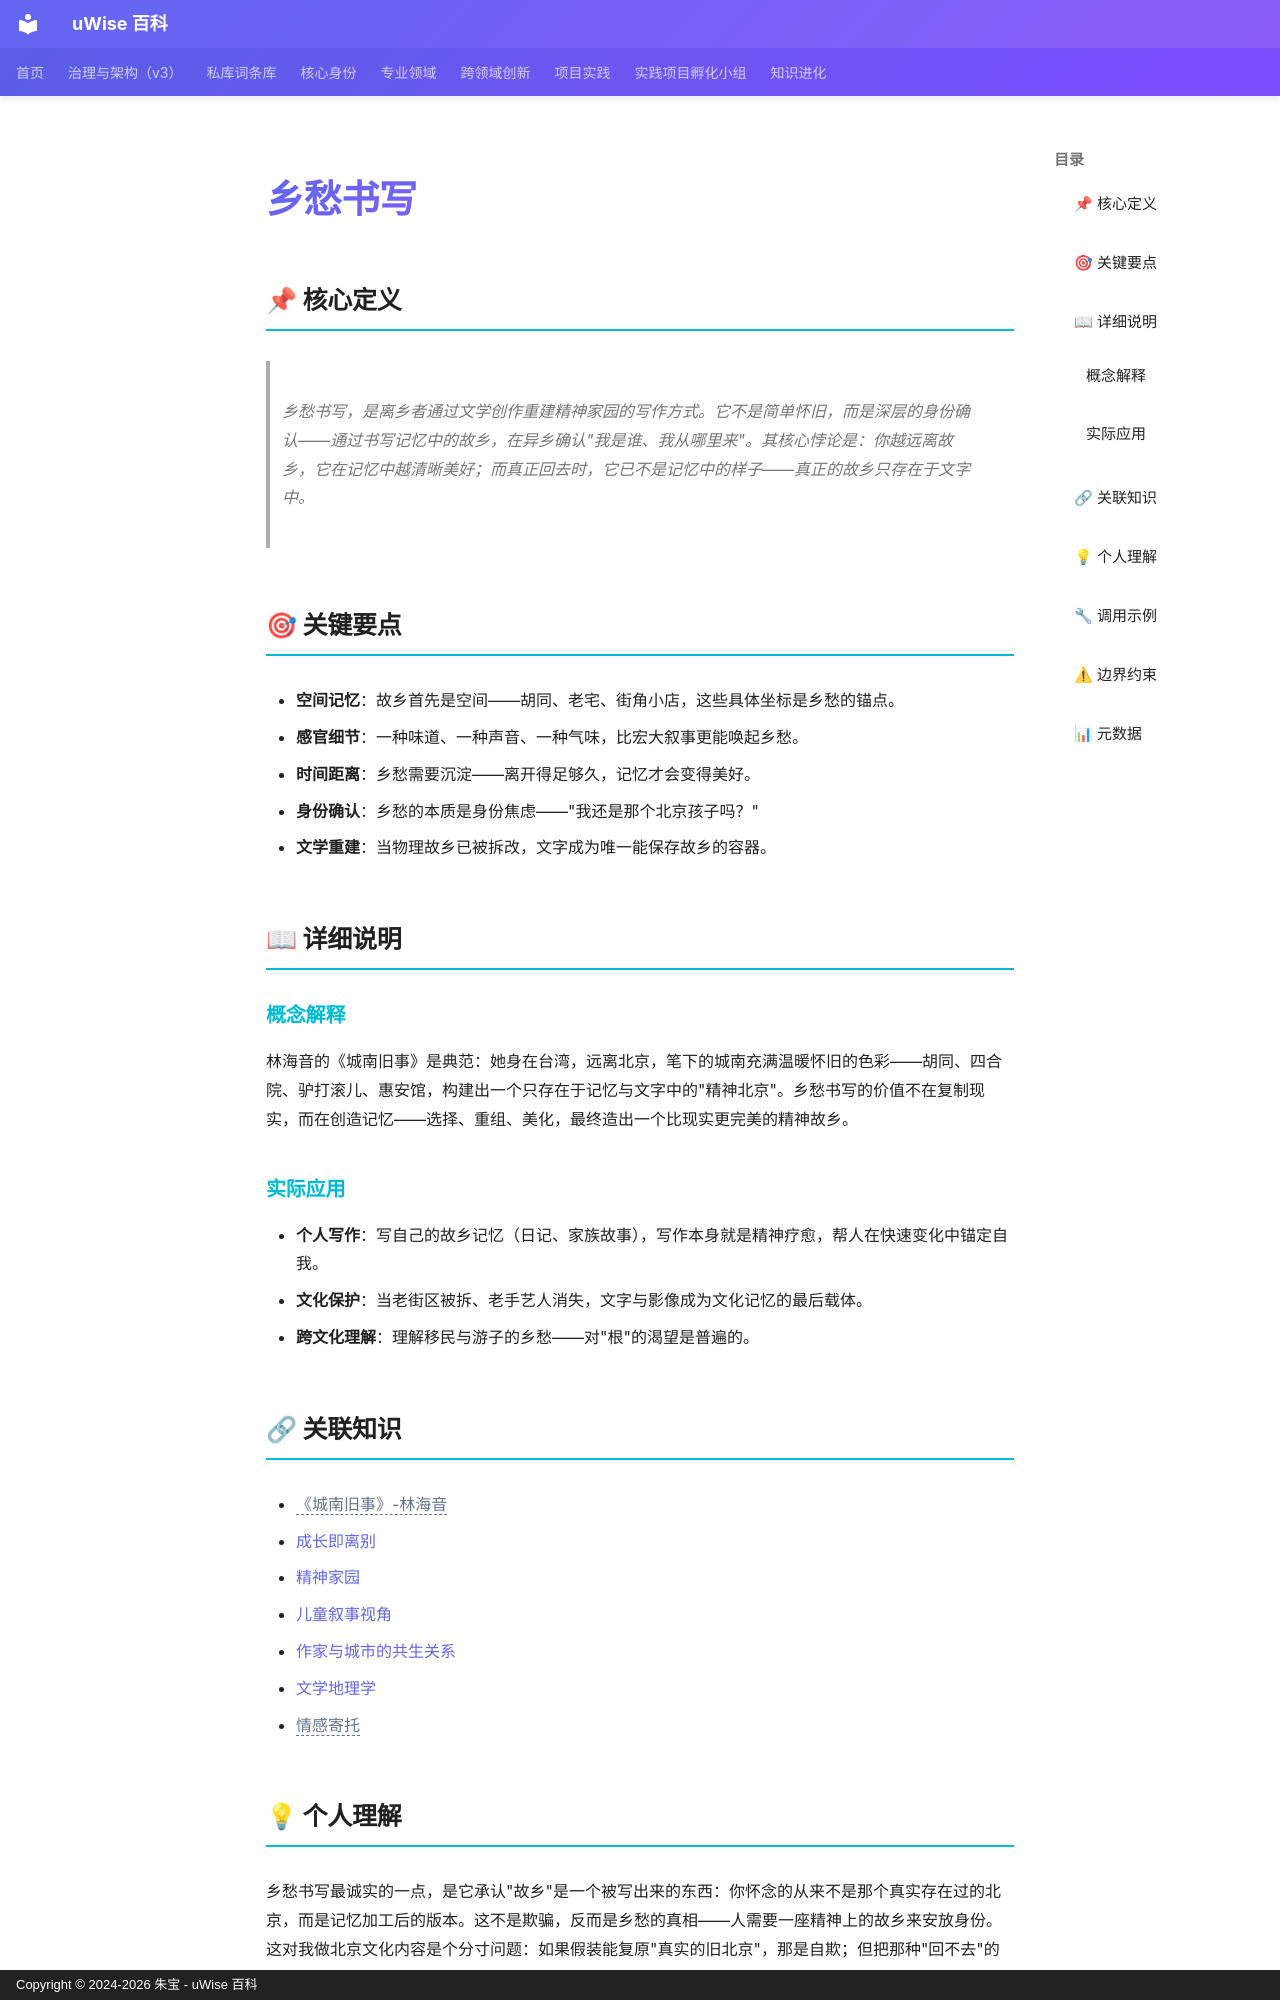

repository: zhubao315/uWise · page: vault-encyclopedia/md-adc7592d/index.html · generator: mkdocs · copyright: Copyright © 2024-2026 朱宝 - uWise 百科

---
title: "乡愁书写"
description: "乡愁书写，是离乡者通过文学创作重建精神家园的写作方式。它不是简单怀旧，而是深层的身份确认——通过书写记忆中的故乡，在异乡确认\"我是谁、我从哪里来\"。其核心悖论是：你越远离故乡，它在记忆中越清晰美好；而真正回去时，它已不是记忆中的样子——真正的故乡只存在于文字中。"
---

# 乡愁书写

## 📌 核心定义

> 乡愁书写，是离乡者通过文学创作重建精神家园的写作方式。它不是简单怀旧，而是深层的身份确认——通过书写记忆中的故乡，在异乡确认"我是谁、我从哪里来"。其核心悖论是：你越远离故乡，它在记忆中越清晰美好；而真正回去时，它已不是记忆中的样子——真正的故乡只存在于文字中。

## 🎯 关键要点

- **空间记忆**：故乡首先是空间——胡同、老宅、街角小店，这些具体坐标是乡愁的锚点。
- **感官细节**：一种味道、一种声音、一种气味，比宏大叙事更能唤起乡愁。
- **时间距离**：乡愁需要沉淀——离开得足够久，记忆才会变得美好。
- **身份确认**：乡愁的本质是身份焦虑——"我还是那个北京孩子吗？"
- **文学重建**：当物理故乡已被拆改，文字成为唯一能保存故乡的容器。

## 📖 详细说明

### 概念解释

林海音的《城南旧事》是典范：她身在台湾，远离北京，笔下的城南充满温暖怀旧的色彩——胡同、四合院、驴打滚儿、惠安馆，构建出一个只存在于记忆与文字中的"精神北京"。乡愁书写的价值不在复制现实，而在创造记忆——选择、重组、美化，最终造出一个比现实更完美的精神故乡。

### 实际应用

- **个人写作**：写自己的故乡记忆（日记、家族故事），写作本身就是精神疗愈，帮人在快速变化中锚定自我。
- **文化保护**：当老街区被拆、老手艺人消失，文字与影像成为文化记忆的最后载体。
- **跨文化理解**：理解移民与游子的乡愁——对"根"的渴望是普遍的。

## 🔗 关联知识

- <span class="uw-unresolved" data-target="《城南旧事》-林海音" title="未解析的双链目标：《城南旧事》-林海音">《城南旧事》-林海音</span>
- [成长即离别](../md-ce6b4f63/)
- [精神家园](../md-552807df/)
- [儿童叙事视角](../md-ff98267b/)
- [作家与城市的共生关系](../md-6529fcc6/)
- [文学地理学](../md-d74bee3f/)
- <span class="uw-unresolved" data-target="情感寄托" title="未解析的双链目标：情感寄托">情感寄托</span>
